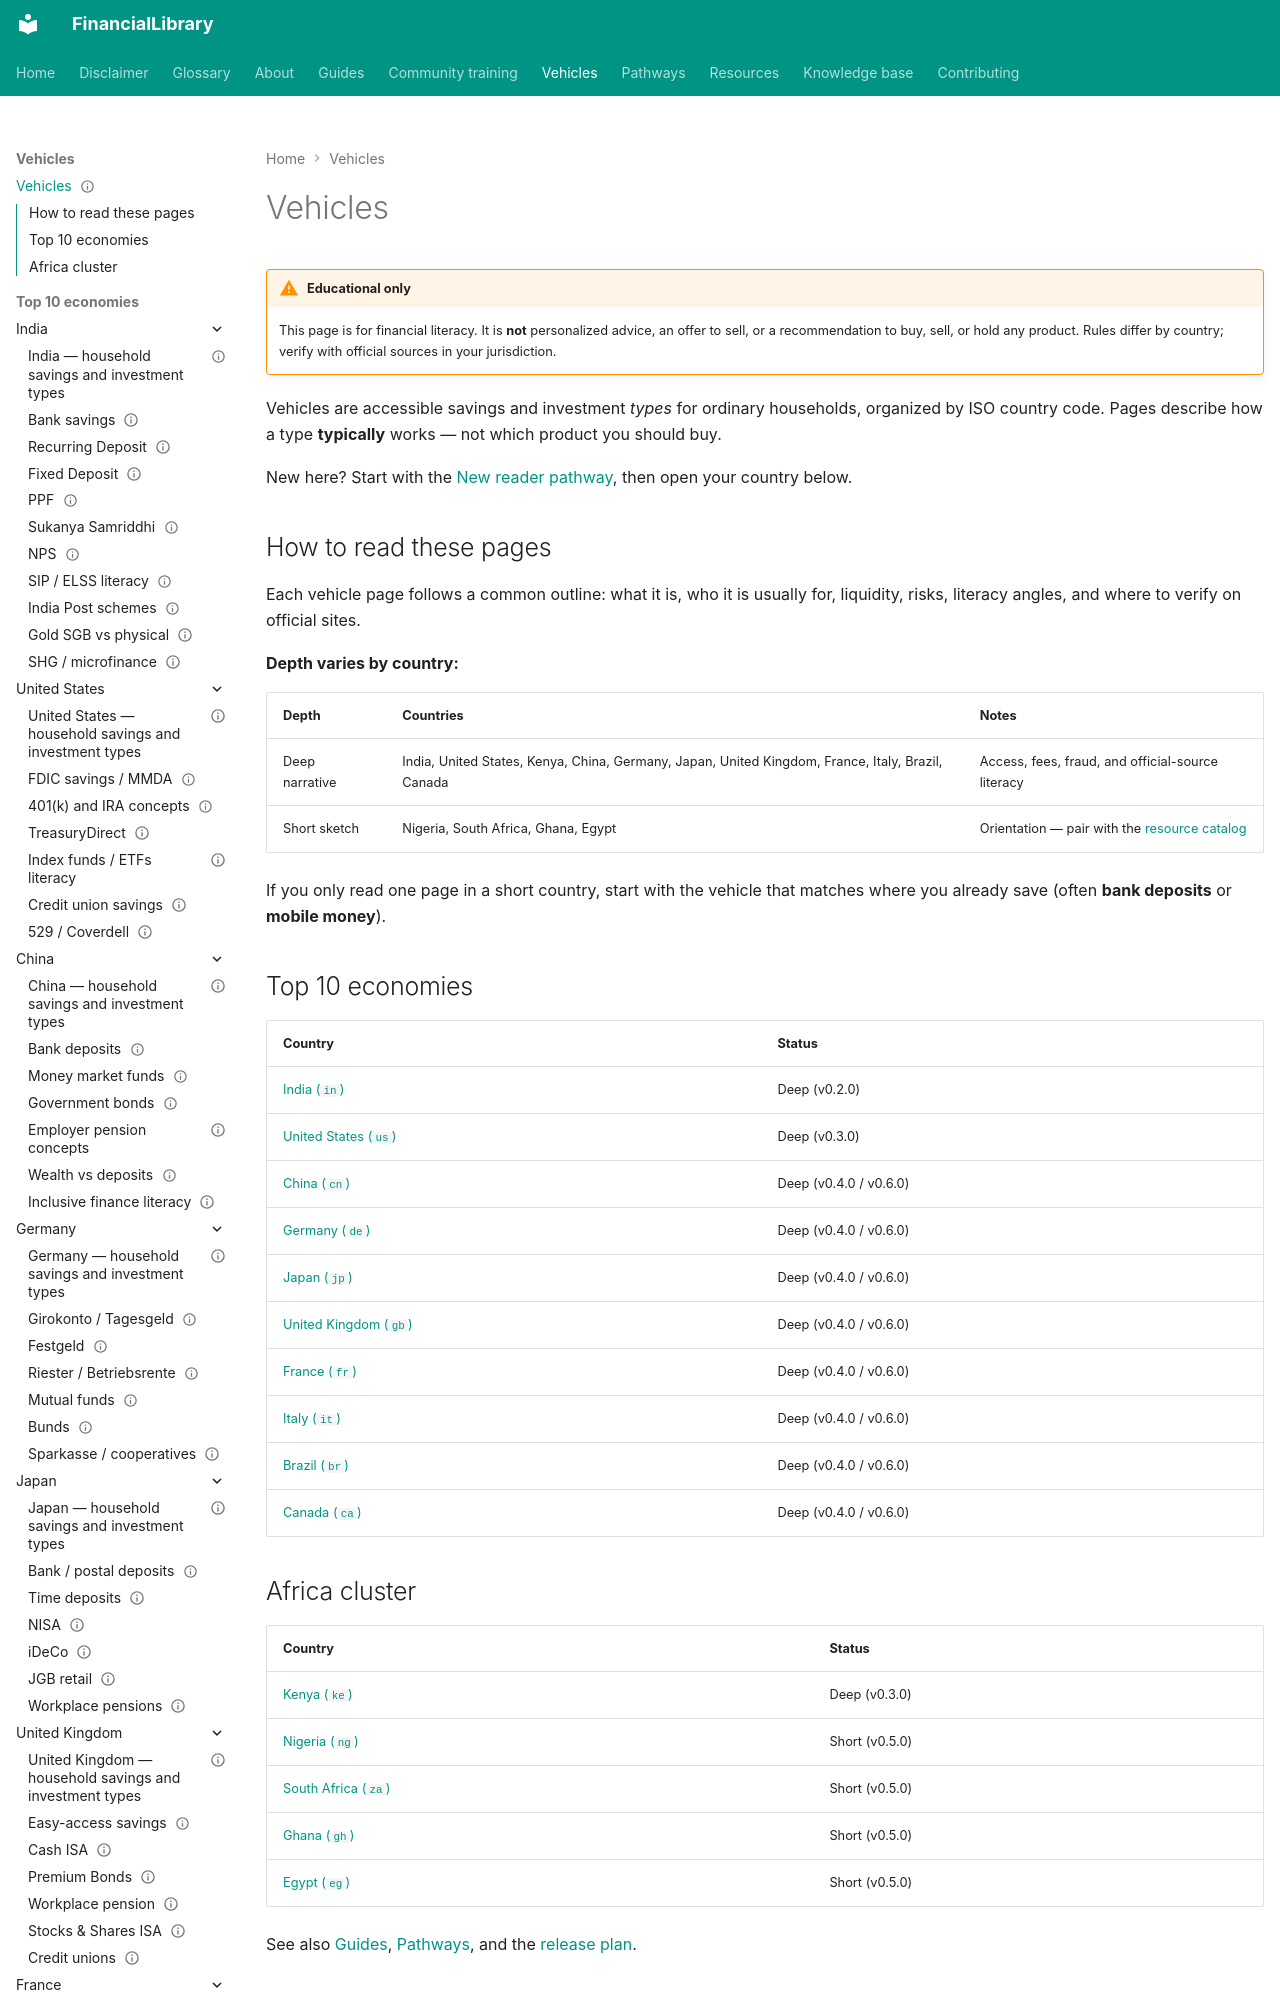

repository: ananddw24/safe_investment_researcher · page: vehicles/index.html · generator: mkdocs

---
title: Vehicles
description: Regulated savings and investment types by country
status: published
last_reviewed: "2026-10-22"
---

# Vehicles

!!! warning "Educational only"
    This page is for financial literacy. It is **not** personalized advice,
    an offer to sell, or a recommendation to buy, sell, or hold any product.
    Rules differ by country; verify with official sources in your jurisdiction.

Vehicles are accessible savings and investment *types* for ordinary households,
organized by ISO country code. Pages describe how a type **typically** works —
not which product you should buy.

New here? Start with the [New reader pathway](../pathways/new-reader.md), then
open your country below.
